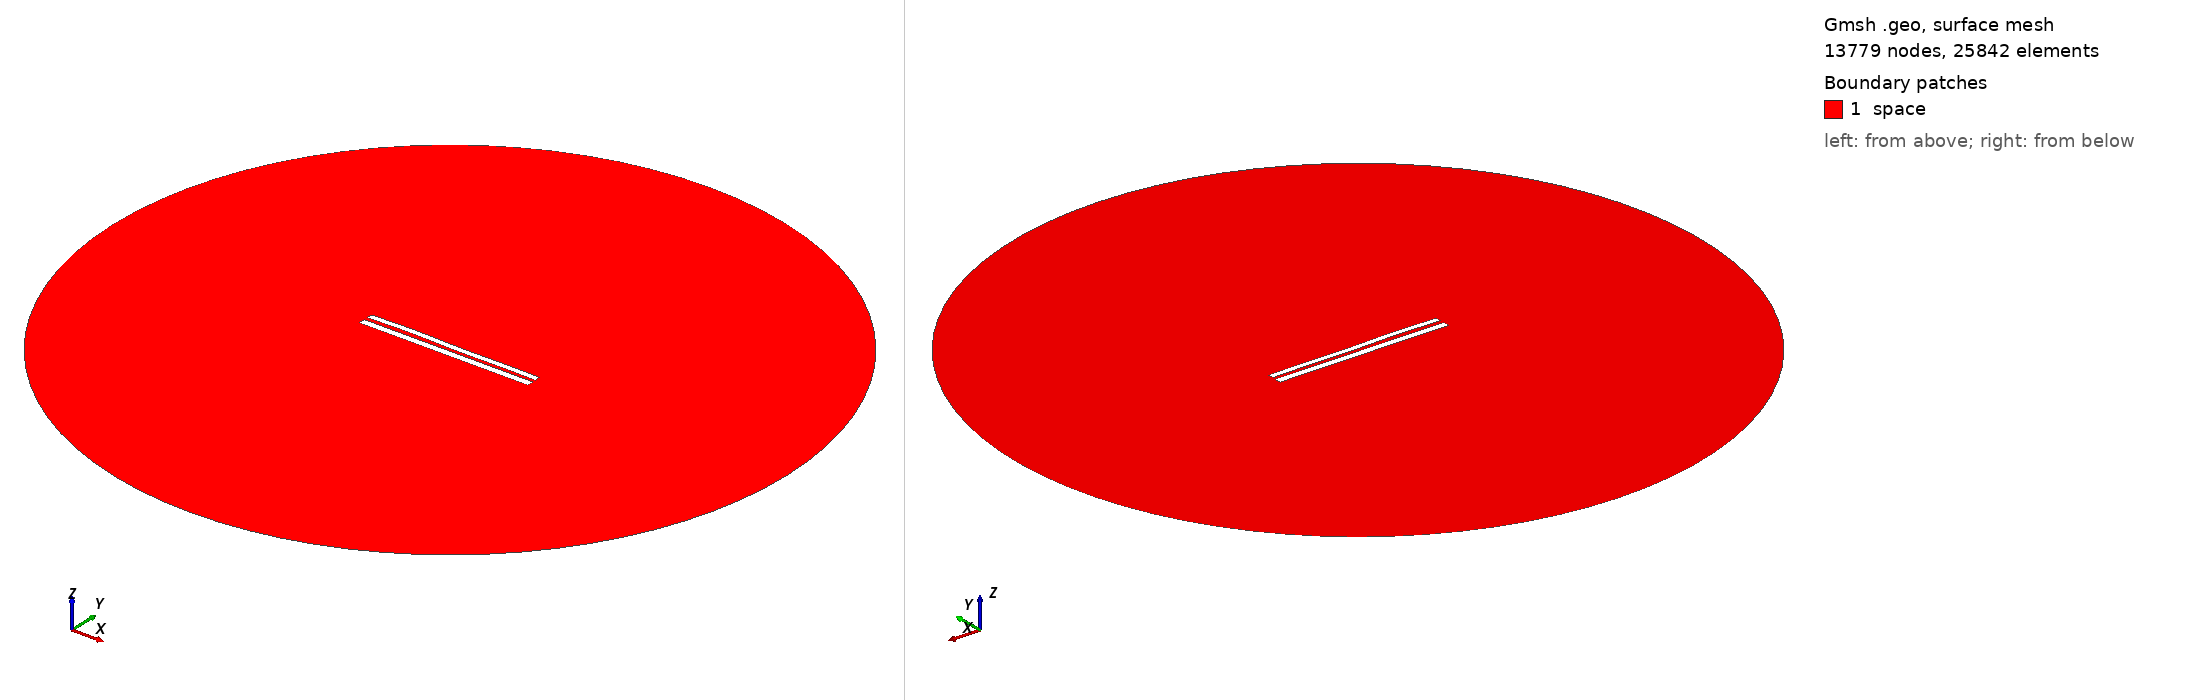

Gmsh geometry script, surface-meshed: 13779 nodes, 25842 surface elements. Boundary patches (legend numbers): 1 space. Left view from above one corner, right view from below the opposite corner. Legend entries are the model's physical surfaces. The drawing asked Gmsh for element sizes between 1% and 20% of the model's largest extent; the script's own settings can give other sizes.

=== 8225.geo (drawn) ===
//---------------------------------------
// Geometry kernel
//---------------------------------------

SetFactory("OpenCASCADE");



//---------------------------------------
// Parameters of the geometry
//---------------------------------------

// Overetch of the upper plate
overetch = 0.25;

// Distance between the plates
distance = 2.25;

// Discretization over the x axis (for the deformation)
nx = 50; 

// Length of the plate
L = 100 - overetch; 

// Number of modes
n = 4; 

// 1st mode coefficient
coeff(1) = -0.15;
beta(1) = 0.596864 * 3.1415926535 / L;

// 2nd mode coefficient
coeff(2) = 0.07499999999999998;
beta(2) = 1.49418 * 3.1415926535 / L;

// 3rd mode coefficient
coeff(3) = 0.15;
beta(3) = 2.50025 * 3.1415926535 / L;

// 4th mode coefficient
coeff(4) = 0.15;
beta(4) = 3.49999 * 3.1415926535 / L;



//---------------------------------------
// Upper plate (deformed rectangle)
//---------------------------------------

// Coordiantes of the upper plate
xmin = -50;
xmax = 50 - overetch;

// Height of the upper plate
yheight = 4 - 2 * overetch;

// Indexes of the points
UpperID[] = {};
LowerID[] = {};
LeftID[] = {};
RightID[] = {};

// Point index
p = 1;

// Horizontal edges
For i In {1:nx}
    x = xmin + (i-1)*(xmax - xmin)/(nx-1);

    y_bottom = distance / 2 + overetch;
    For j In {1:n}
        C = (Cosh(beta(j)*L) + Cos(beta(j)*L)) / (Sinh(beta(j)*L) + Sin(beta(j)*L));
        y_bottom  = y_bottom + coeff(j) * (Cosh(beta(j)*(x+50)) - Cos(beta(j)*(x+50)) - C * (Sinh(beta(j)*(x+50)) - Sin(beta(j)*(x+50))));
    EndFor

    y_top = y_bottom + yheight;

    Point(p) = {x, y_top, 0, 1.0};
    UpperID[i] = p;
    p = p + 1;

    Point(p) = {x, y_bottom, 0, 1.0};
    LowerID[i] = p;
    p = p + 1;
EndFor

// Create point lists
UpperPts[] = {}; LowerPts[] = {};
For i In {1:nx}
  UpperPts[] += {UpperID[i]};
  LowerPts[] += {LowerID[i]};
EndFor

// Build splines
Spline(1) = {UpperPts[]};
Spline(2) = {LowerPts[]};
Line(3) = {LowerPts[nx-1], UpperPts[nx-1]};
Line(4) = {LowerPts[0], UpperPts[0]};

// Build the plane surface
Curve Loop(1) = {2, 3, -1, -4};
Plane Surface(1) = {1};



//---------------------------------------
// Lower plate (rectangle)
//---------------------------------------

// Vertices
Point(1001) = {-50, -1, 0, 1.0};
Point(1002) = { 50, -1, 0, 1.0};
Point(1003) = { 50,  -5, 0, 1.0};
Point(1004) = {-50,  -5, 0, 1.0};

// Edges
Line(5) = {1001, 1002};
Line(6) = {1002, 1003};
Line(7) = {1003, 1004};
Line(8) = {1004, 1001};

// Plane surface
Line Loop(2) = {5, 6, 7, 8};
Plane Surface(2) = {2}; 



//---------------------------------------
// Outer (fictious) boundary
//---------------------------------------

// Points
Point(1005) = {0, 0, 0};       // Center
Point(1006) = {200, 0, 0};     // Start point
Point(1007) = {0, 200, 0};     // 90 degrees
Point(1008) = {-200, 0, 0};    // 180 degrees
Point(1009) = {0, -200, 0};    // 270 degrees

// Circle arcs (each needs start, center, end)
Circle(9) = {1006, 1005, 1007};
Circle(10) = {1007, 1005, 1008};
Circle(11) = {1008, 1005, 1009};
Circle(12) = {1009, 1005, 1006};

// Plane surface for the entire domain
Curve Loop(3) = {9, 10, 11, 12};
Surface(3) = {3};

// Subtract the plates from the whole domain to obtain the actual domain where we want to solve the equations
BooleanDifference{ Surface{3}; Delete; }{ Surface{1}; Surface{2}; Delete; }




//---------------------------------------
// Transfinite Lines/Curves
//---------------------------------------

// Set the number of points on the boundaries
r = 7;

// Plates
Transfinite Curve {1, 2} = 50*r Using Progression 1;
Transfinite Curve {3, 4} = 2*r Using Progression 1;
Transfinite Line {5, 7} = 50*r Using Progression 1;
Transfinite Line {6, 8} = 2*r Using Progression 1;

// Outer boundary
Transfinite Line {9, 10, 11, 12} = 20 Using Progression 1;



//---------------------------------------
// Physical groups
//---------------------------------------                

// Physical curves (boundaries)
Physical Line("force_segment", 10) = {2};
Physical Line("upper_plate", 11) = {1, 3, 4};
Physical Line("lower_plate", 12) = {5, 6, 7, 8};
Physical Line("boundary", 20) = {9, 10, 11, 12};

// Physical Surfaces
Physical Surface("space", 30) = {3};



//---------------------------------------
// 6. Generate the Mesh
//---------------------------------------

// 2D mesh generation
Mesh 2;
